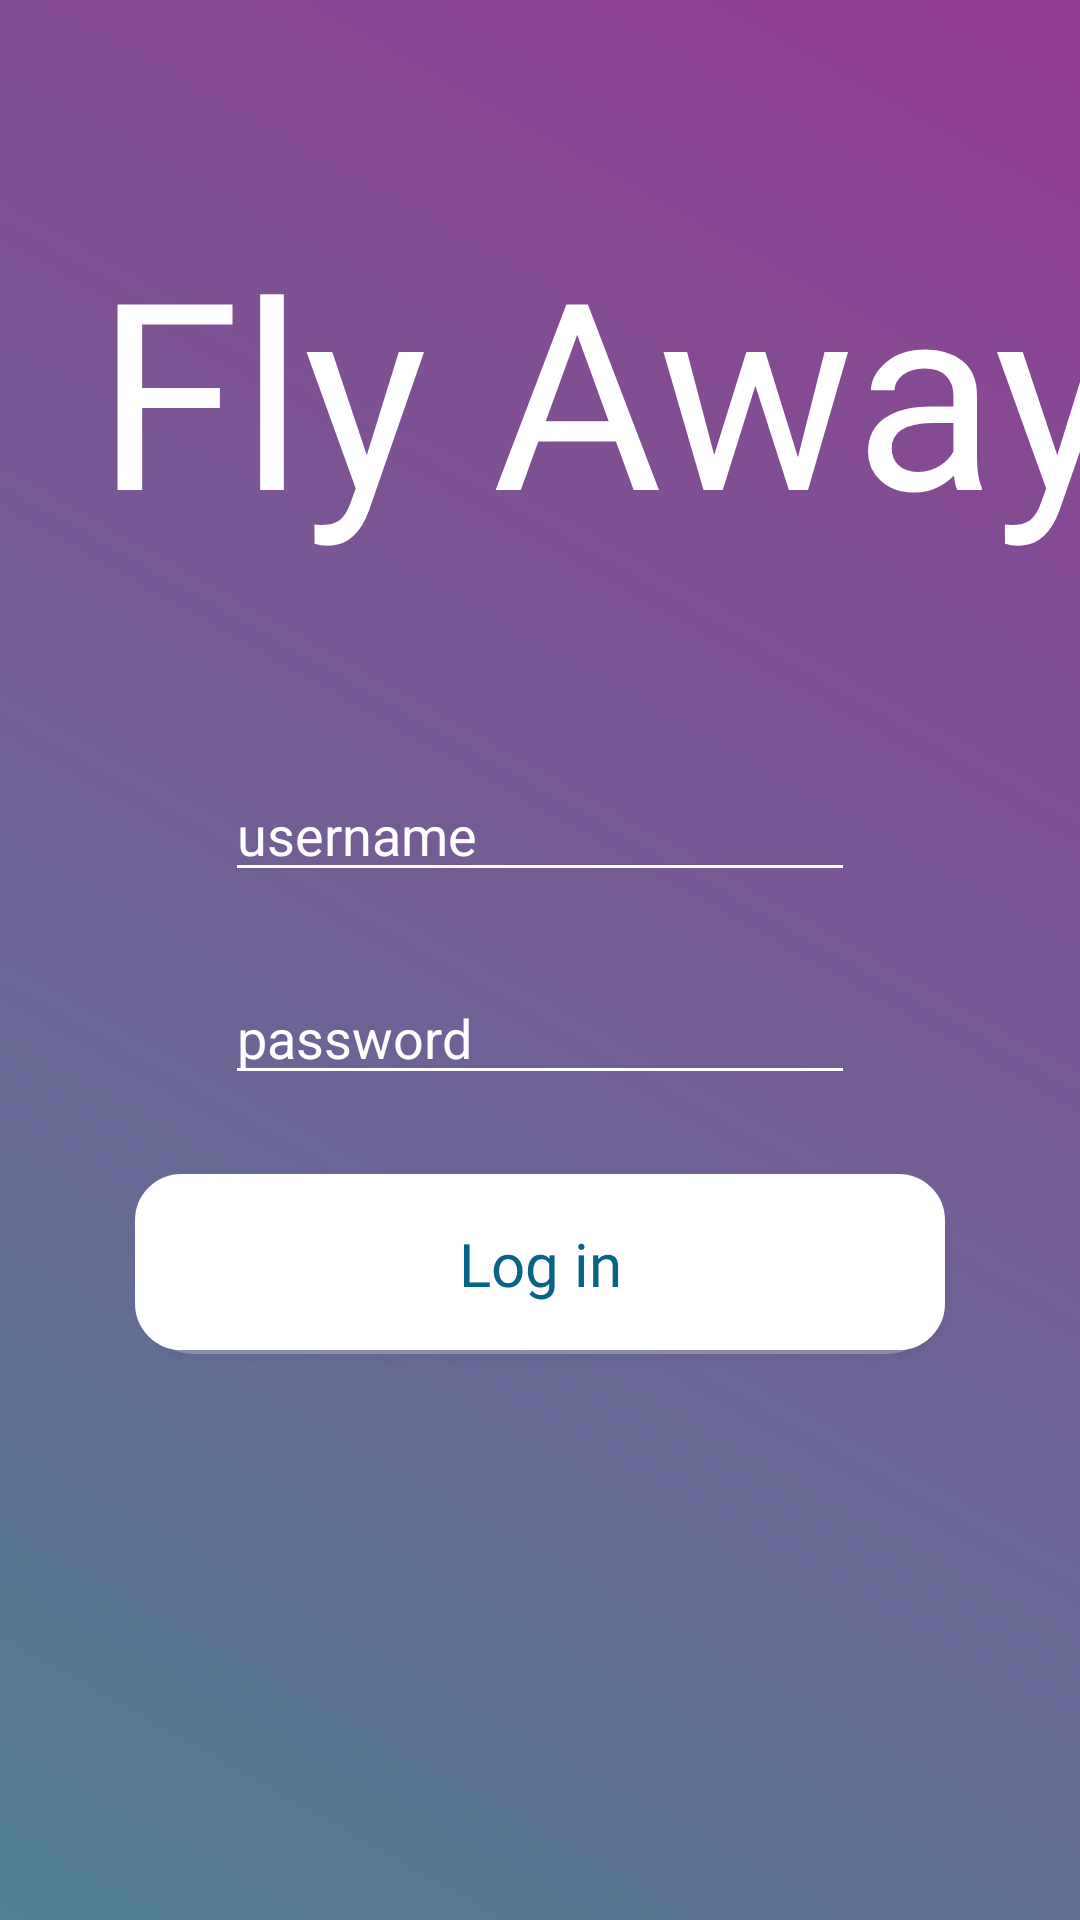

Here is an Android app screen rendered from its layout file. Give the layout XML and the strings, colors and styles it references.
<!-- AndroidManifest.xml: application theme AppTheme -->
<!-- res/layout/activity_login.xml -->
<?xml version="1.0" encoding="utf-8"?>
<android.support.constraint.ConstraintLayout xmlns:android="http://schemas.android.com/apk/res/android"
    xmlns:app="http://schemas.android.com/apk/res-auto"
    xmlns:tools="http://schemas.android.com/tools"
    android:layout_width="match_parent"
    android:layout_height="match_parent"
    tools:context=".LoginActivity"
    android:background="@drawable/gradient_start">

    <TextView
        android:id="@+id/airlineName2"
        android:layout_width="348dp"
        android:layout_height="131dp"
        android:layout_marginStart="28dp"
        android:fontFamily="@font/lobster"
        android:text="@string/airlineName"
        android:textAlignment="center"
        android:textColor="@android:color/background_light"
        android:textSize="87sp"
        app:layout_constraintBottom_toBottomOf="parent"
        app:layout_constraintHorizontal_bias="0.085"
        app:layout_constraintLeft_toLeftOf="parent"
        app:layout_constraintRight_toRightOf="parent"
        app:layout_constraintStart_toStartOf="parent"
        app:layout_constraintTop_toTopOf="parent"
        app:layout_constraintVertical_bias="0.14" />

    <Button
        android:id="@+id/cancelButton"
        android:layout_width="270dp"
        android:layout_height="60dp"
        android:layout_marginStart="8dp"
        android:layout_marginTop="8dp"
        android:layout_marginEnd="8dp"
        android:layout_marginBottom="8dp"
        android:background="@drawable/btnbordershadow"
        android:backgroundTint="@android:color/background_light"
        android:fontFamily="@font/heebo_bold"
        android:text="@string/login"
        android:textAppearance="@style/TextAppearance.AppCompat.Display1"
        android:textColor="@color/my_color"
        android:textSize="20sp"
        app:layout_constraintBottom_toBottomOf="parent"
        app:layout_constraintEnd_toEndOf="parent"
        app:layout_constraintStart_toStartOf="parent"
        app:layout_constraintTop_toBottomOf="@+id/airlineName2" />

    <EditText
        android:id="@+id/userNameEditText"
        style="@android:style/Widget.Material.AutoCompleteTextView"
        android:layout_width="wrap_content"
        android:layout_height="wrap_content"
        android:layout_marginTop="8dp"
        android:layout_marginBottom="8dp"
        android:ems="10"
        android:hint="@string/username"
        android:inputType="textPersonName"
        android:textColor="#FFFFFF"
        app:layout_constraintBottom_toTopOf="@+id/cancelButton"
        app:layout_constraintEnd_toEndOf="parent"
        app:layout_constraintStart_toStartOf="parent"
        app:layout_constraintTop_toTopOf="parent"
        app:layout_constraintVertical_bias="0.743"
        android:textColorHint="#FFFFFF"
        android:backgroundTint="#FFFFFF"/>

    <EditText
        android:id="@+id/passwordEditText"
        android:layout_width="wrap_content"
        android:layout_height="wrap_content"
        android:layout_marginTop="8dp"
        android:layout_marginBottom="8dp"
        android:ems="10"
        android:hint="@string/password"
        android:inputType="textPassword"
        android:textColor="@android:color/background_light"
        app:layout_constraintBottom_toTopOf="@+id/cancelButton"
        app:layout_constraintEnd_toEndOf="parent"
        app:layout_constraintStart_toStartOf="parent"
        app:layout_constraintTop_toBottomOf="@+id/userNameEditText"
        android:textColorHint="#FFFFFF"
        android:backgroundTint="#FFFFFF"/>

</android.support.constraint.ConstraintLayout>
<!-- resources referenced by this layout -->
<resources>
  <color name="my_color">#096386</color>
  <!-- drawable btnbordershadow (drawable) -->
  <?xml version="1.0" encoding="utf-8"?>
  <layer-list
      xmlns:android="http://schemas.android.com/apk/res/android">
  
      <item android:drawable="@drawable/round_shadow"/>
      <item
          android:drawable="@drawable/btn_rounded"
          android:bottom="4px" />
  
  </layer-list>
  <!-- drawable gradient_start (drawable) -->
  <?xml version="1.0" encoding="utf-8"?>
  <shape xmlns:android="http://schemas.android.com/apk/res/android">
      <gradient
          android:angle="45"
          android:endColor="@color/colorGradientEnd"
          android:startColor="@color/colorGradientStart" />
  </shape>
  <string name="airlineName">Fly Away</string>
  <string name="login">Log in</string>
  <string name="password">password</string>
  <string name="username">username</string>
  <style name="AppTheme" parent="Theme.AppCompat.Light.DarkActionBar">
          
          <item name="colorPrimary">@color/mainColorBtn</item>
          <item name="colorPrimaryDark">@color/customNav</item>
          <item name="colorAccent">@color/colorAccent</item>
      </style>
  <!-- drawable round_shadow (drawable) -->
  <?xml version="1.0" encoding="utf-8"?>
  <shape android:shape="rectangle"
      xmlns:android="http://schemas.android.com/apk/res/android">
  
      <solid android:color="#42000000" />
      <corners android:radius="20dp" />
  
  </shape>
  <!-- drawable btn_rounded (drawable) -->
  <?xml version="1.0" encoding="utf-8"?>
  <shape xmlns:android="http://schemas.android.com/apk/res/android"
      android:shape="rectangle">
  
      <stroke
          android:width="1dp"
          android:color="@color/colorGrey" />
  
      <corners android:radius="15dp" />
  
      <padding
          android:left="20dp"
          android:top="0dp"
          android:right="20dp"
          android:bottom="0dp" >
      </padding>
  
  
  </shape>
  <color name="colorGradientEnd">#933C94</color>
  <color name="colorGradientStart">#517F95</color>
  <color name="mainColorBtn">#933C94</color>
  <color name="customNav">#E2180341</color>
  <color name="colorAccent">#D81B60</color>
  <color name="colorGrey">#5D696F</color>
</resources>
